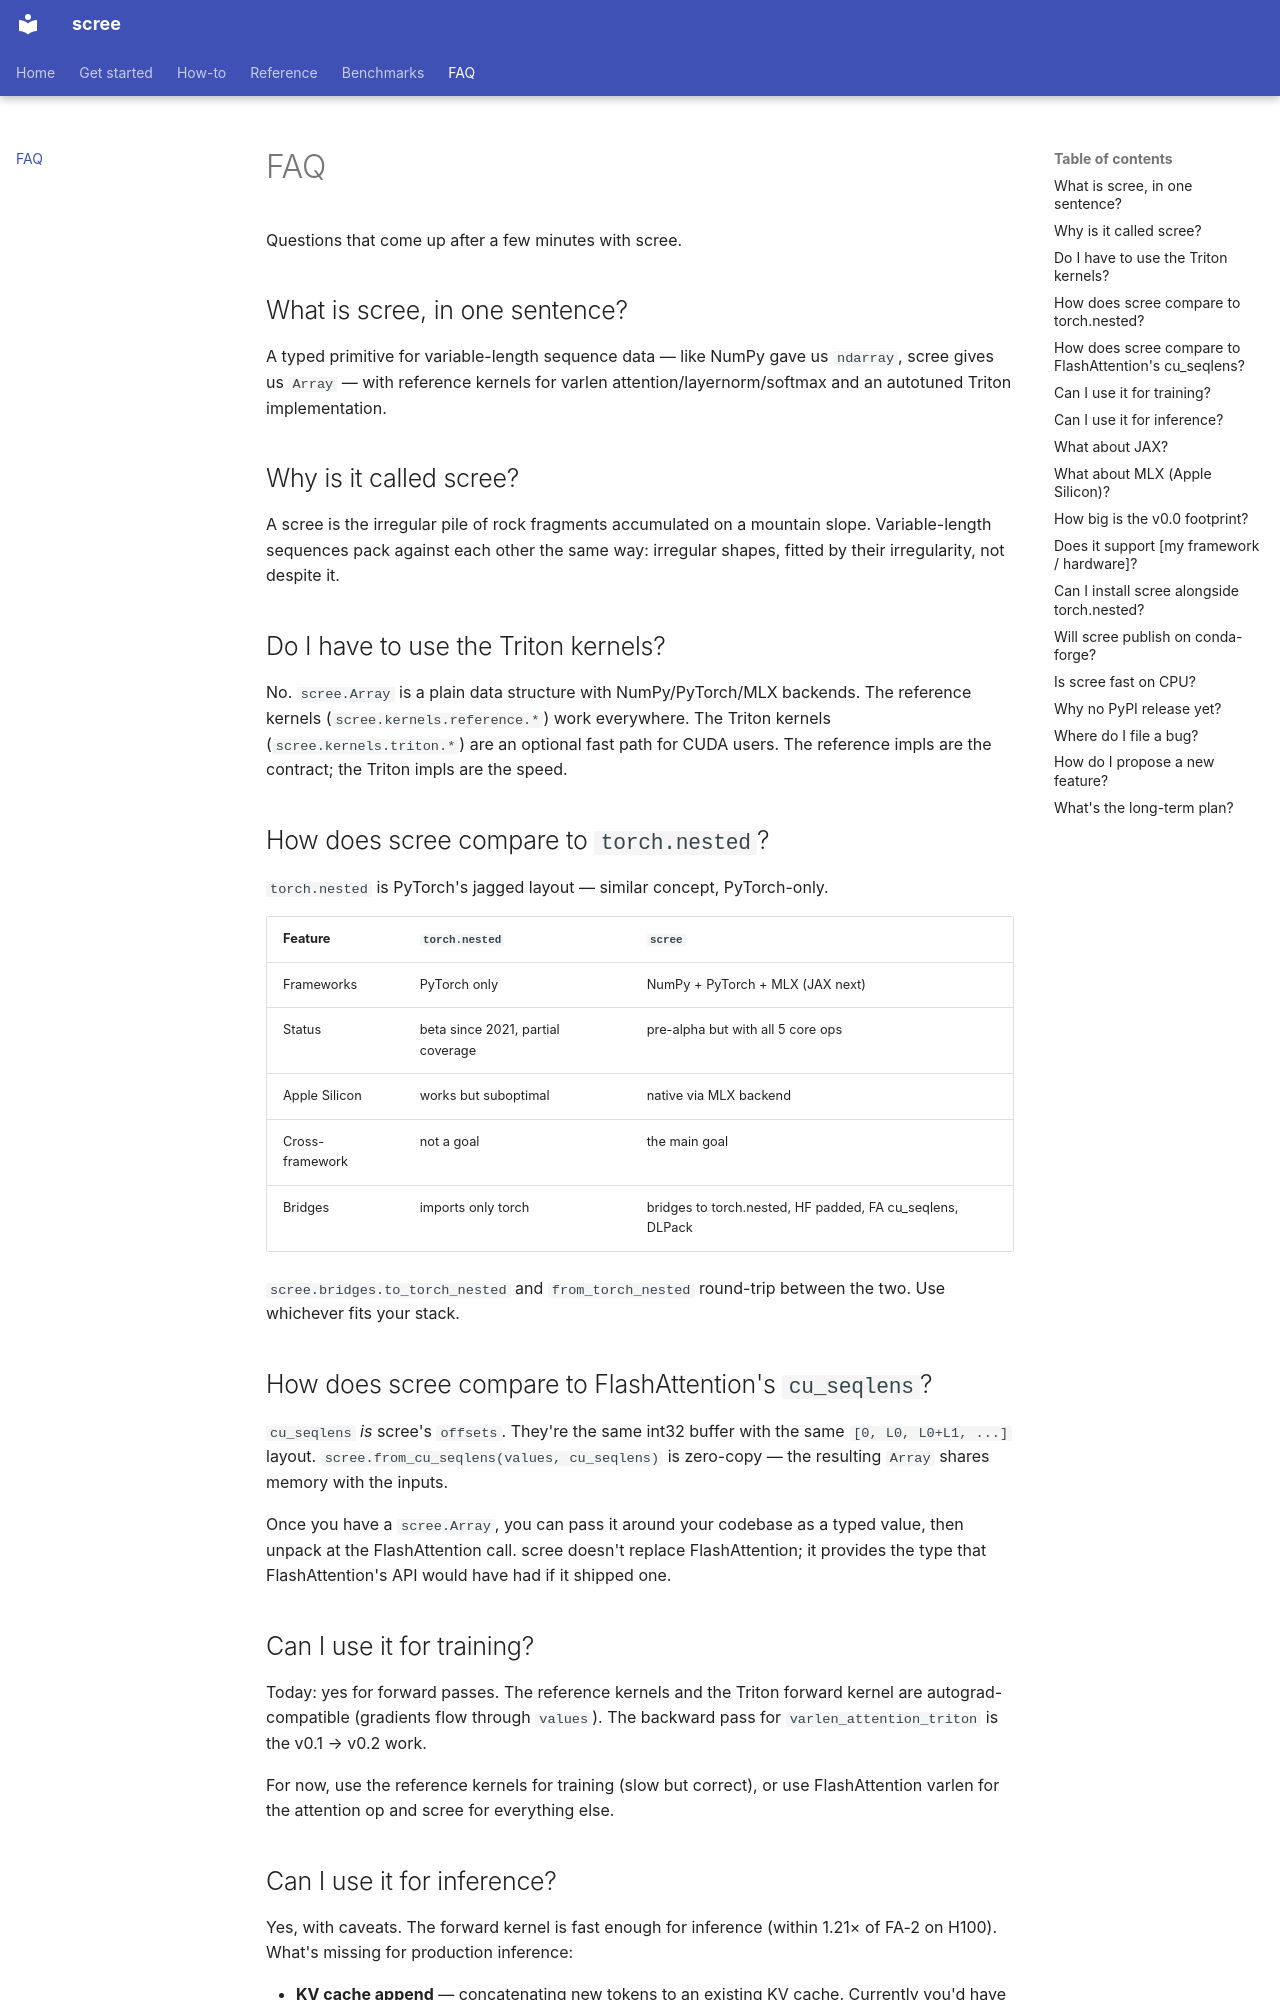

repository: lognjais/scree · page: faq/index.html · generator: mkdocs

# FAQ

Questions that come up after a few minutes with scree.

## What is scree, in one sentence?

A typed primitive for variable-length sequence data — like NumPy gave us `ndarray`, scree gives us `Array` — with reference kernels for varlen attention/layernorm/softmax and an autotuned Triton implementation.

## Why is it called scree?

A scree is the irregular pile of rock fragments accumulated on a mountain slope. Variable-length sequences pack against each other the same way: irregular shapes, fitted by their irregularity, not despite it.

## Do I have to use the Triton kernels?

No. `scree.Array` is a plain data structure with NumPy/PyTorch/MLX backends. The reference kernels (`scree.kernels.reference.*`) work everywhere. The Triton kernels (`scree.kernels.triton.*`) are an optional fast path for CUDA users. The reference impls are the contract; the Triton impls are the speed.

## How does scree compare to `torch.nested`?

`torch.nested` is PyTorch's jagged layout — similar concept, PyTorch-only.

| Feature | `torch.nested` | `scree` |
| --- | --- | --- |
| Frameworks | PyTorch only | NumPy + PyTorch + MLX (JAX next) |
| Status | beta since 2021, partial coverage | pre-alpha but with all 5 core ops |
| Apple Silicon | works but suboptimal | native via MLX backend |
| Cross-framework | not a goal | the main goal |
| Bridges | imports only torch | bridges to torch.nested, HF padded, FA cu_seqlens, DLPack |

`scree.bridges.to_torch_nested` and `from_torch_nested` round-trip between the two. Use whichever fits your stack.

## How does scree compare to FlashAttention's `cu_seqlens`?

`cu_seqlens` *is* scree's `offsets`. They're the same int32 buffer with the same `[0, L0, L0+L1, ...]` layout. `scree.from_cu_seqlens(values, cu_seqlens)` is zero-copy — the resulting `Array` shares memory with the inputs.

Once you have a `scree.Array`, you can pass it around your codebase as a typed value, then unpack at the FlashAttention call. scree doesn't replace FlashAttention; it provides the type that FlashAttention's API would have had if it shipped one.

## Can I use it for training?

Today: yes for forward passes. The reference kernels and the Triton forward kernel are autograd-compatible (gradients flow through `values`). The backward pass for `varlen_attention_triton` is the v0.1 → v0.2 work.

For now, use the reference kernels for training (slow but correct), or use FlashAttention varlen for the attention op and scree for everything else.
